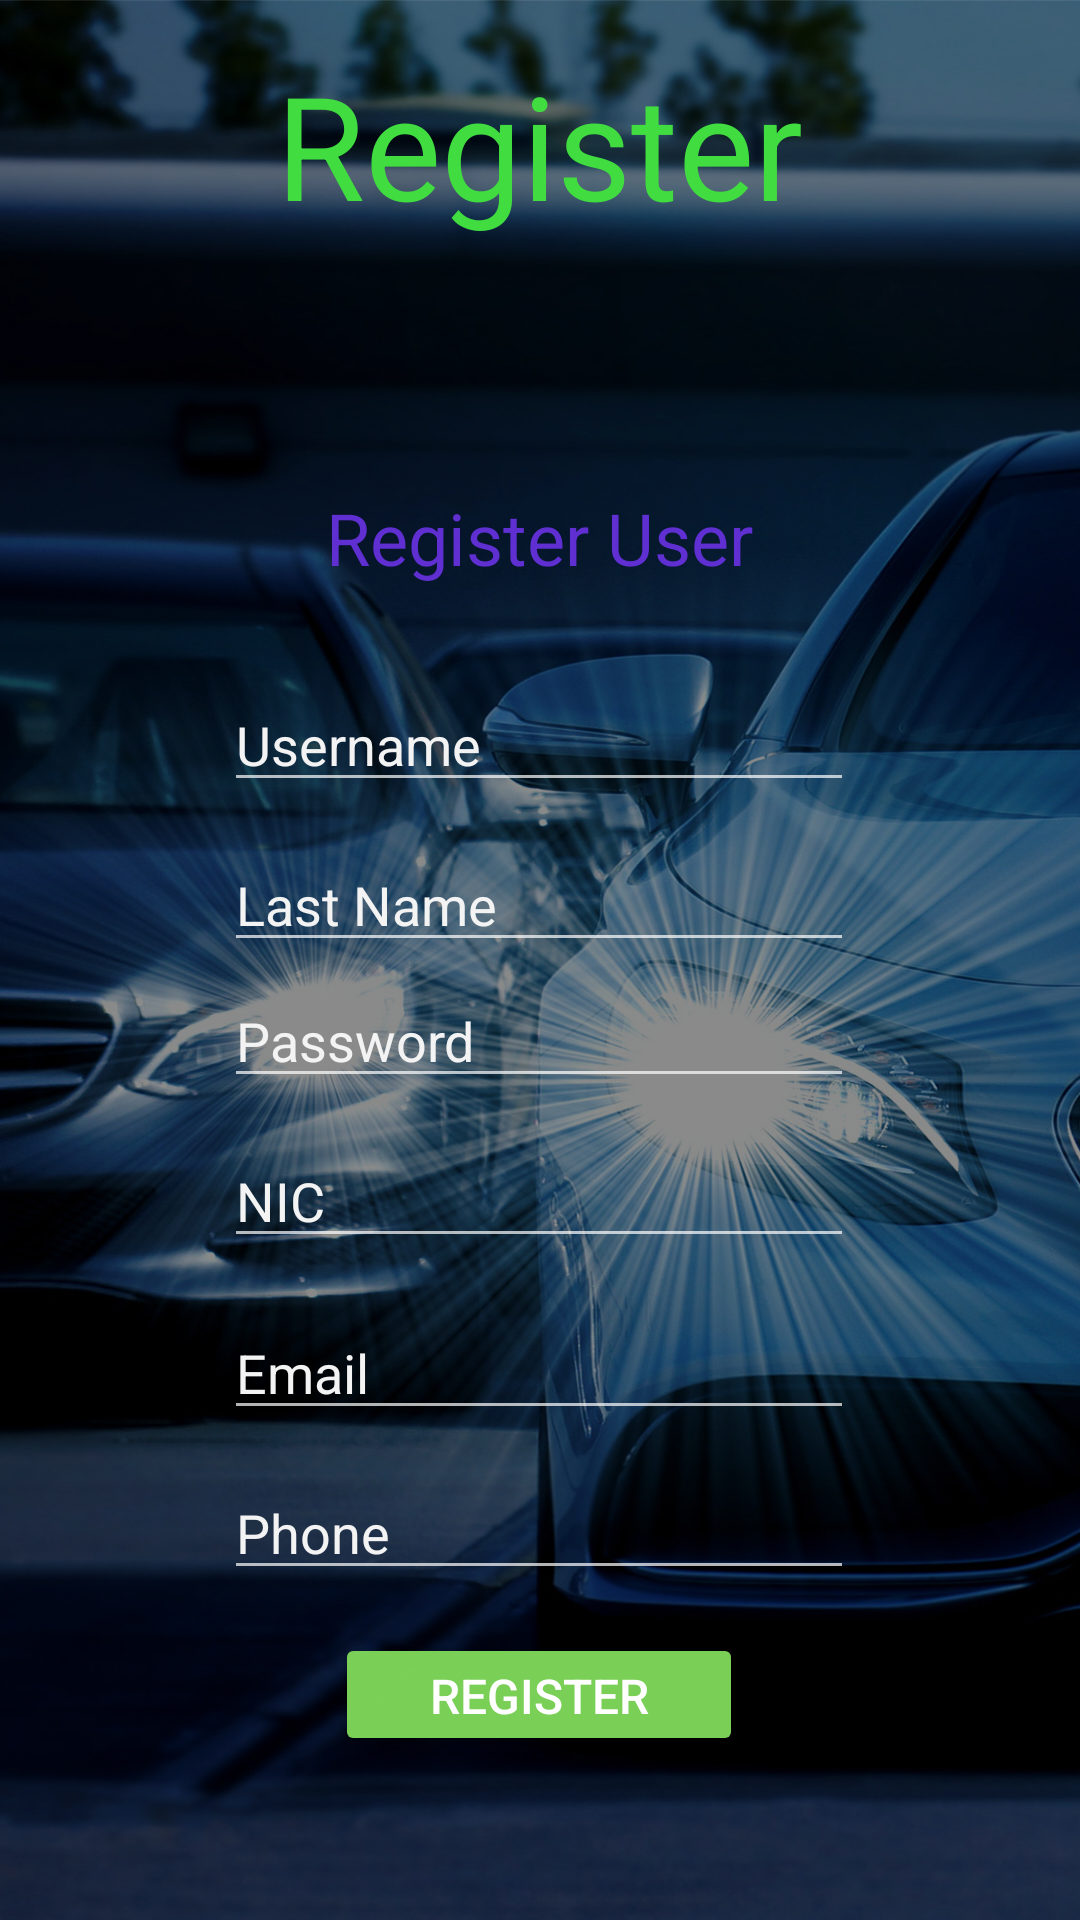

Layout XML and referenced resources for this Android screen:
<!-- AndroidManifest.xml: application theme Theme.AppCompat.NoActionBar -->
<!-- res/layout/activity_register_user.xml -->
<?xml version="1.0" encoding="utf-8"?>
<androidx.constraintlayout.widget.ConstraintLayout xmlns:android="http://schemas.android.com/apk/res/android"
    xmlns:app="http://schemas.android.com/apk/res-auto"
    xmlns:tools="http://schemas.android.com/tools"
    android:layout_width="match_parent"
    android:layout_height="match_parent"
    android:background="@drawable/login_background"
    android:textAlignment="center"
    tools:context=".MainActivity">


    <TextView
        android:id="@+id/homePage"
        android:layout_width="230dp"
        android:layout_height="83dp"
        android:layout_marginTop="16dp"
        android:text="Register"
        android:textAlignment="center"
        android:textAppearance="@style/TextAppearance.AppCompat.Display1"
        android:textColor="#40DC40"
        android:textFontWeight="45"
        android:textSize="48sp"
        android:textStyle="bold"
        app:layout_constraintBottom_toTopOf="@+id/imageView"
        app:layout_constraintEnd_toEndOf="parent"
        app:layout_constraintHorizontal_bias="0.497"
        app:layout_constraintStart_toStartOf="parent"
        app:layout_constraintTop_toTopOf="parent"
        app:layout_constraintVertical_bias="0.609"
        tools:ignore="UnknownIdInLayout" />

    <EditText
        android:id="@+id/phone"
        android:layout_width="wrap_content"
        android:layout_height="wrap_content"
        android:layout_marginTop="12dp"
        android:ems="10"
        android:inputType="number|textPersonName"
        android:text="Phone"
        android:textColor="#F3F3F3"
        app:layout_constraintEnd_toEndOf="parent"
        app:layout_constraintHorizontal_bias="0.497"
        app:layout_constraintStart_toStartOf="parent"
        app:layout_constraintTop_toBottomOf="@+id/email" />

    <TextView
        android:id="@+id/loginview"
        android:layout_width="250dp"
        android:layout_height="39dp"
        android:layout_marginTop="64dp"
        android:text="Register User"
        android:textAlignment="center"
        android:textColor="#5F2FD1"
        android:textFontWeight="10"
        android:textSize="24sp"
        android:textStyle="bold"
        app:layout_constraintEnd_toEndOf="parent"
        app:layout_constraintHorizontal_bias="0.496"
        app:layout_constraintStart_toStartOf="parent"
        app:layout_constraintTop_toBottomOf="@+id/homePage" />

    <EditText
        android:id="@+id/username"
        android:layout_width="wrap_content"
        android:layout_height="wrap_content"
        android:layout_marginTop="24dp"
        android:ems="10"
        android:inputType="textPersonName"
        android:text="Username"
        android:textColor="#F3F3F3"
        app:layout_constraintEnd_toEndOf="parent"
        app:layout_constraintHorizontal_bias="0.497"
        app:layout_constraintStart_toStartOf="parent"
        app:layout_constraintTop_toBottomOf="@+id/loginview" />

    <EditText
        android:id="@+id/lastname"
        android:layout_width="wrap_content"
        android:layout_height="wrap_content"
        android:layout_marginTop="12dp"
        android:ems="10"
        android:inputType="textPersonName"
        android:text="Last Name"
        android:textColor="#F3F3F3"
        app:layout_constraintEnd_toEndOf="parent"
        app:layout_constraintHorizontal_bias="0.497"
        app:layout_constraintStart_toStartOf="parent"
        app:layout_constraintTop_toBottomOf="@+id/username" />

    <EditText
        android:id="@+id/password"
        android:layout_width="wrap_content"
        android:layout_height="wrap_content"
        android:layout_marginTop="4dp"
        android:ems="10"
        android:inputType="textPersonName"
        android:text="Password"
        android:textColor="#F3F3F3"
        app:layout_constraintEnd_toEndOf="parent"
        app:layout_constraintHorizontal_bias="0.497"
        app:layout_constraintStart_toStartOf="parent"
        app:layout_constraintTop_toBottomOf="@+id/lastname" />

    <EditText
        android:id="@+id/nic"
        android:layout_width="wrap_content"
        android:layout_height="wrap_content"
        android:layout_marginTop="12dp"
        android:ems="10"
        android:inputType="textPersonName"
        android:text="NIC"
        android:textColor="#F3F3F3"
        app:layout_constraintEnd_toEndOf="parent"
        app:layout_constraintHorizontal_bias="0.497"
        app:layout_constraintStart_toStartOf="parent"
        app:layout_constraintTop_toBottomOf="@+id/password" />

    <EditText
        android:id="@+id/email"
        android:layout_width="wrap_content"
        android:layout_height="wrap_content"
        android:layout_marginTop="16dp"
        android:ems="10"
        android:inputType="textPersonName"
        android:text="Email"
        android:textColor="#F3F3F3"
        app:layout_constraintEnd_toEndOf="parent"
        app:layout_constraintHorizontal_bias="0.497"
        app:layout_constraintStart_toStartOf="parent"
        app:layout_constraintTop_toBottomOf="@+id/nic" />

    <Button
        android:id="@+id/register"
        android:layout_width="136dp"
        android:layout_height="41dp"
        android:backgroundTint="#F77ED659"
        android:text="Register"
        android:textSize="16sp"
        app:layout_constraintBottom_toBottomOf="parent"
        app:layout_constraintEnd_toEndOf="parent"
        app:layout_constraintHorizontal_bias="0.498"
        app:layout_constraintStart_toStartOf="parent"
        app:layout_constraintTop_toBottomOf="@+id/phone"
        app:layout_constraintVertical_bias="0.21" />
</androidx.constraintlayout.widget.ConstraintLayout>
<!-- resources referenced by this layout -->
<resources>
  <!-- drawable login_background: png bitmap (drawable-v24, 926934 bytes) -->
</resources>
